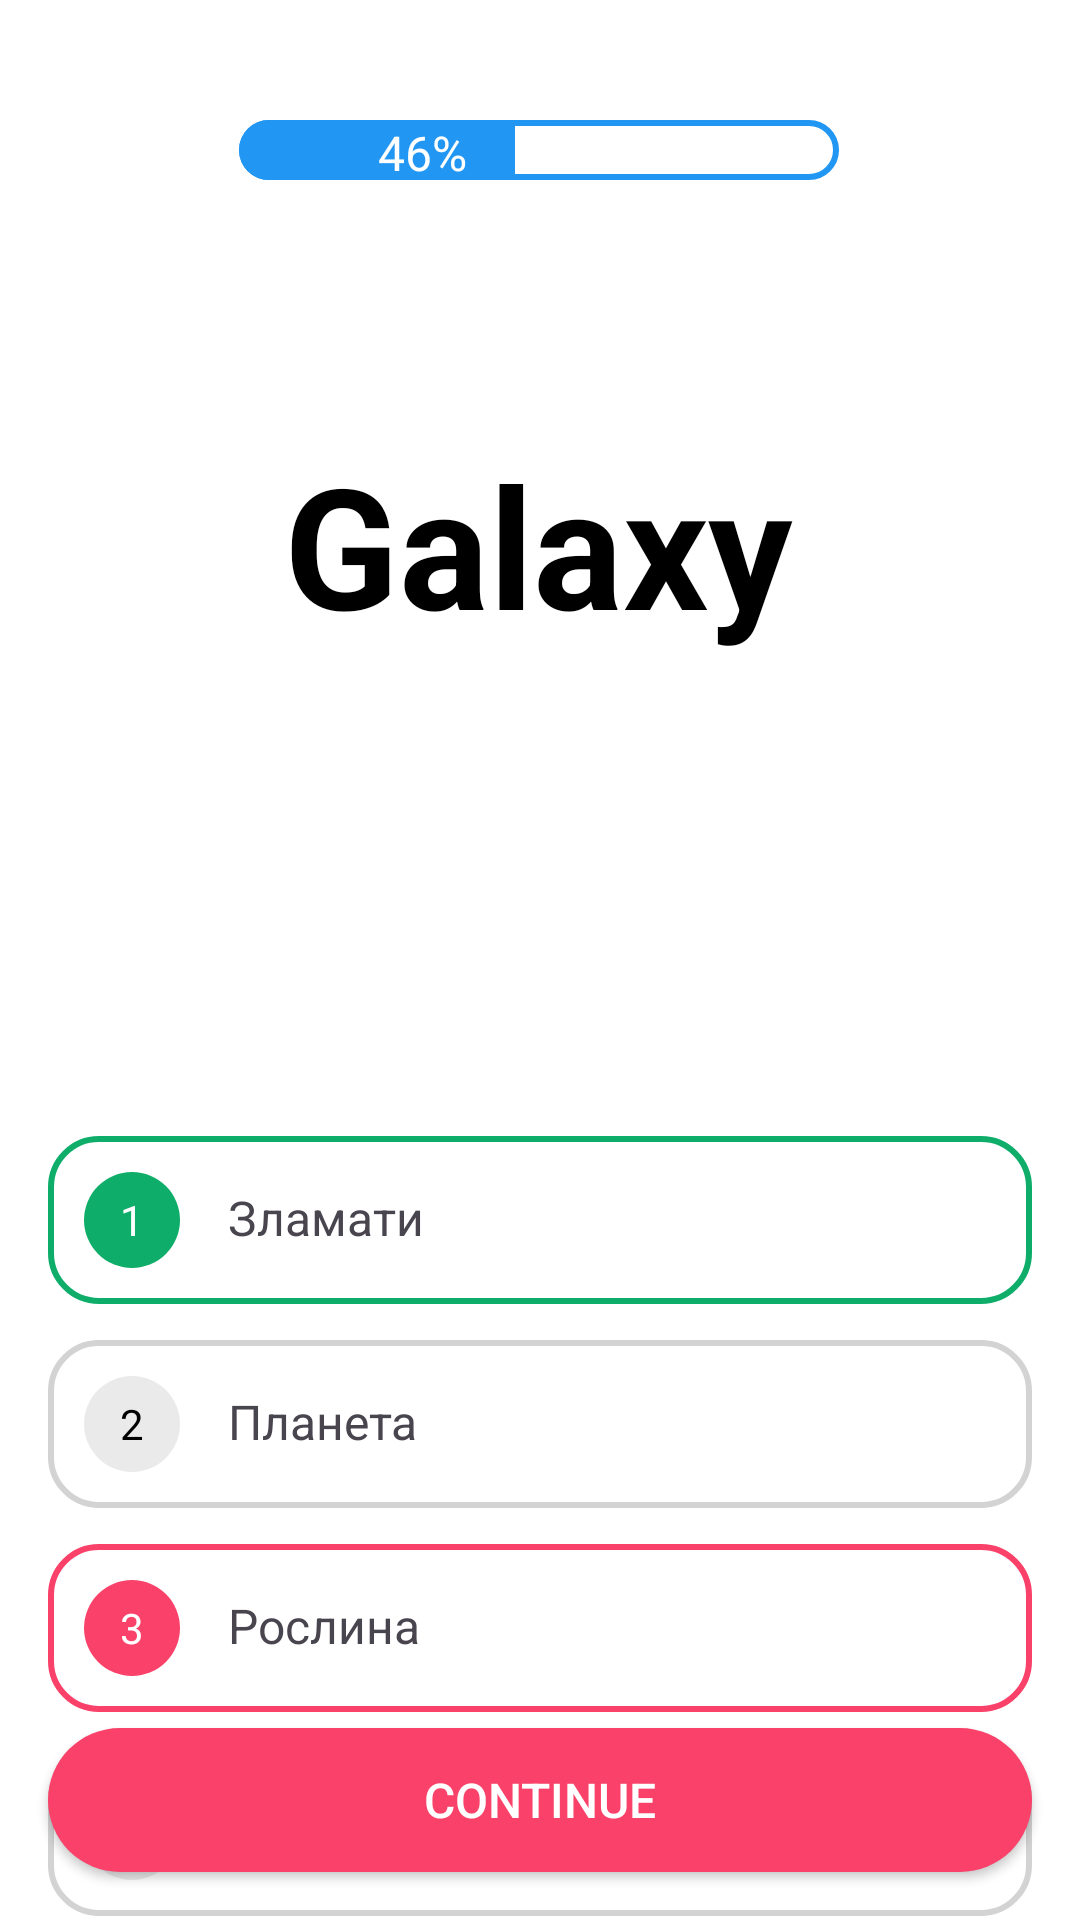

Layout XML and referenced resources for this Android screen:
<!-- AndroidManifest.xml: application theme Theme.MyContentProviderApp -->
<!-- res/layout/activity_second.xml -->
<?xml version="1.0" encoding="utf-8"?>
<androidx.constraintlayout.widget.ConstraintLayout
    xmlns:android="http://schemas.android.com/apk/res/android"
    xmlns:app="http://schemas.android.com/apk/res-auto"
    android:layout_width="match_parent"
    android:layout_height="match_parent"
    android:background="@android:color/white">

    

    
    <ImageButton
        android:id="@+id/btnClose"
        android:layout_width="48dp"
        android:layout_height="48dp"
        android:layout_margin="24dp"
        android:layout_marginStart="16dp"
        android:layout_marginTop="24dp"
        android:background="@android:color/transparent"
        android:contentDescription="TODO"
        android:src="@drawable/ic_clous"
        app:layout_constraintMarginStart="16dp"
        app:layout_constraintMarginTop="16dp"
        app:layout_constraintStart_toStartOf="parent"
        app:layout_constraintTop_toTopOf="parent" />

    

    

    

    

    

    <ProgressBar
        android:id="@+id/progressBar"
        style="@android:style/Widget.ProgressBar.Horizontal"
        android:layout_width="200dp"
        android:layout_height="20dp"
        android:layout_marginTop="40dp"
        android:max="100"
        android:progress="46"
        android:progressDrawable="@drawable/progress_bar_custom"
        app:layout_constraintEnd_toEndOf="parent"
        app:layout_constraintHorizontal_bias="0.497"
        app:layout_constraintStart_toStartOf="parent"
        app:layout_constraintTop_toTopOf="parent" />

    <TextView
        android:id="@+id/tvProgress"
        android:layout_width="wrap_content"
        android:layout_height="wrap_content"
        android:layout_marginEnd="124dp"
        android:text="46%"
        android:textColor="@android:color/white"
        android:textSize="16sp"
        app:layout_constraintBottom_toBottomOf="@id/progressBar"
        app:layout_constraintEnd_toEndOf="@id/progressBar"
        app:layout_constraintTop_toTopOf="@id/progressBar"
        app:layout_constraintVertical_bias="0.0" />

    <TextView
        android:id="@+id/tvTitle"
        android:layout_width="wrap_content"
        android:layout_height="wrap_content"
        android:layout_marginTop="84dp"
        android:text="Galaxy"
        android:textColor="@android:color/black"
        android:textSize="56sp"
        android:textStyle="bold"
        app:layout_constraintEnd_toEndOf="parent"
        app:layout_constraintHorizontal_bias="0.497"
        app:layout_constraintMarginTop="24dp"
        app:layout_constraintStart_toStartOf="parent"
        app:layout_constraintTop_toBottomOf="@id/progressBar" />

    <LinearLayout
        android:id="@+id/answersContainer"
        android:layout_width="match_parent"
        android:layout_height="wrap_content"
        android:layout_marginTop="60dp"
        android:orientation="vertical"
        android:paddingHorizontal="16dp"
        app:layout_constraintEnd_toEndOf="parent"
        app:layout_constraintHorizontal_bias="0.0"
        app:layout_constraintMarginTop="24dp"
        app:layout_constraintStart_toStartOf="parent"
        app:layout_constraintTop_toBottomOf="@id/tvTitle">

        
        <LinearLayout
            android:layout_width="match_parent"
            android:layout_height="wrap_content"
            android:layout_marginTop="100dp"
            android:layout_marginBottom="12dp"
            android:background="@drawable/rounded_border_green"
            android:orientation="horizontal"
            android:padding="12dp">

            <TextView
                android:layout_width="32dp"
                android:layout_height="32dp"
                android:background="@drawable/circle_background_green"
                android:gravity="center"
                android:text="1"
                android:textColor="@android:color/white"
                android:textSize="14sp" />

            <TextView
                android:layout_width="wrap_content"
                android:layout_height="wrap_content"
                android:layout_marginStart="16dp"
                android:text="Зламати"
                android:textSize="16sp" />
        </LinearLayout>


        <LinearLayout
            android:layout_width="match_parent"
            android:layout_height="wrap_content"
            android:layout_marginBottom="12dp"
            android:background="@drawable/rounded_border"
            android:orientation="horizontal"
            android:padding="12dp">

            <TextView
                android:layout_width="32dp"
                android:layout_height="32dp"
                android:background="@drawable/circle_background"
                android:gravity="center"
                android:text="2"
                android:textColor="@android:color/black"
                android:textSize="14sp" />

            <TextView
                android:layout_width="wrap_content"
                android:layout_height="wrap_content"
                android:layout_marginStart="16dp"
                android:text="Планета"
                android:textSize="16sp" />
        </LinearLayout>


        <LinearLayout
            android:layout_width="match_parent"
            android:layout_height="wrap_content"
            android:layout_marginBottom="12dp"
            android:background="@drawable/rounded_border_red"
            android:orientation="horizontal"
            android:padding="12dp">

            <TextView
                android:layout_width="32dp"
                android:layout_height="32dp"
                android:background="@drawable/circle_background_red"
                android:gravity="center"
                android:text="3"
                android:textColor="@android:color/white"
                android:textSize="14sp" />

            <TextView
                android:layout_width="wrap_content"
                android:layout_height="wrap_content"
                android:layout_marginStart="16dp"
                android:text="Рослина"
                android:textSize="16sp" />
        </LinearLayout>


        <LinearLayout
            android:layout_width="match_parent"
            android:layout_height="wrap_content"
            android:layout_marginBottom="12dp"
            android:background="@drawable/rounded_border"
            android:orientation="horizontal"
            android:padding="12dp">

            <TextView
                android:layout_width="32dp"
                android:layout_height="32dp"
                android:background="@drawable/circle_background"
                android:gravity="center"
                android:text="4"
                android:textColor="@android:color/black"
                android:textSize="14sp" />

            <TextView
                android:layout_width="wrap_content"
                android:layout_height="wrap_content"
                android:layout_marginStart="16dp"
                android:text="Телефон"
                android:textSize="16sp" />
        </LinearLayout>
    </LinearLayout>

    <Button
        android:id="@+id/btnSkip"
        android:layout_width="match_parent"
        android:layout_height="48dp"
        android:text="Continue"
        android:textSize="16sp"
        android:textColor="@android:color/white"
        android:background="@drawable/rounded_button_re"
        android:layout_margin="16dp"
        app:layout_constraintBottom_toBottomOf="parent"
        app:layout_constraintStart_toStartOf="parent"
        app:layout_constraintEnd_toEndOf="parent"/>
</androidx.constraintlayout.widget.ConstraintLayout>
<!-- resources referenced by this layout -->
<resources>
  <!-- drawable circle_background (drawable) -->
  <?xml version="1.0" encoding="utf-8"?>
  <shape xmlns:android="http://schemas.android.com/apk/res/android" android:shape="oval">
  
      <size android:width="32dp" android:height="32dp"/>
  
      <solid android:color="#EAEAEA"/> 
  
  </shape>
  <!-- drawable circle_background_green (drawable) -->
  <?xml version="1.0" encoding="utf-8"?>
  <shape xmlns:android="http://schemas.android.com/apk/res/android" android:shape="oval">
  
      <size android:width="32dp" android:height="32dp"/>
  
      <solid android:color="#0EAD69"/> 
  
  </shape>
  <!-- drawable circle_background_red (drawable) -->
  <?xml version="1.0" encoding="utf-8"?>
  <shape xmlns:android="http://schemas.android.com/apk/res/android" android:shape="oval">
  
      <size android:width="32dp" android:height="32dp"/>
  
      <solid android:color="#FA4169"/> 
  
  </shape>
  <!-- drawable progress_bar_custom (drawable) -->
  <?xml version="1.0" encoding="utf-8"?>
  <layer-list xmlns:android="http://schemas.android.com/apk/res/android">
      <item android:id="@android:id/background">
          <shape android:shape="rectangle">
              <solid android:color="#FFFFFF" />
              <stroke
                  android:width="2dp"
                  android:color="#2196F3" />
              <corners android:radius="10dp" />
          </shape>
      </item>
      <item android:id="@android:id/progress">
          <clip>
              <shape android:shape="rectangle">
                  <solid android:color="#2196F3" />
  
                  <corners android:radius="10dp" />
              </shape>
          </clip>
      </item>
  </layer-list>
  <!-- drawable rounded_border (drawable) -->
  <?xml version="1.0" encoding="utf-8"?>
  <shape xmlns:android="http://schemas.android.com/apk/res/android" android:shape="rectangle">
      <corners android:radius="16dp"/>
      <stroke
          android:width="2dp"
          android:color="#D3D3D3"/> 
      <solid android:color="#FFFFFF"/> 
  
  </shape>
  <!-- drawable rounded_border_green (drawable) -->
  <?xml version="1.0" encoding="utf-8"?>
  <shape xmlns:android="http://schemas.android.com/apk/res/android" android:shape="rectangle">
      <corners android:radius="16dp"/>
      <stroke
          android:width="2dp"
          android:color="#0EAD69"/>
      <solid android:color="#FFFFFF"/>
  
  </shape>
  <!-- drawable rounded_border_red (drawable) -->
  <?xml version="1.0" encoding="utf-8"?>
  <shape xmlns:android="http://schemas.android.com/apk/res/android" android:shape="rectangle">
      <corners android:radius="16dp"/>
      <stroke
          android:width="2dp"
          android:color="#FA4169"/>
      <solid android:color="#FFFFFF"/>
  </shape>
  <!-- drawable rounded_button_re (drawable) -->
  <?xml version="1.0" encoding="utf-8"?>
  <shape xmlns:android="http://schemas.android.com/apk/res/android" android:shape="rectangle">
      <corners android:radius="24dp"/>
      <solid android:color="#FA4169"/>
  </shape>
  <style name="Theme.MyContentProviderApp" parent="Base.Theme.MyContentProviderApp" />
  <style name="Base.Theme.MyContentProviderApp" parent="Theme.Material3.DayNight.NoActionBar">
          
          
      </style>
</resources>
